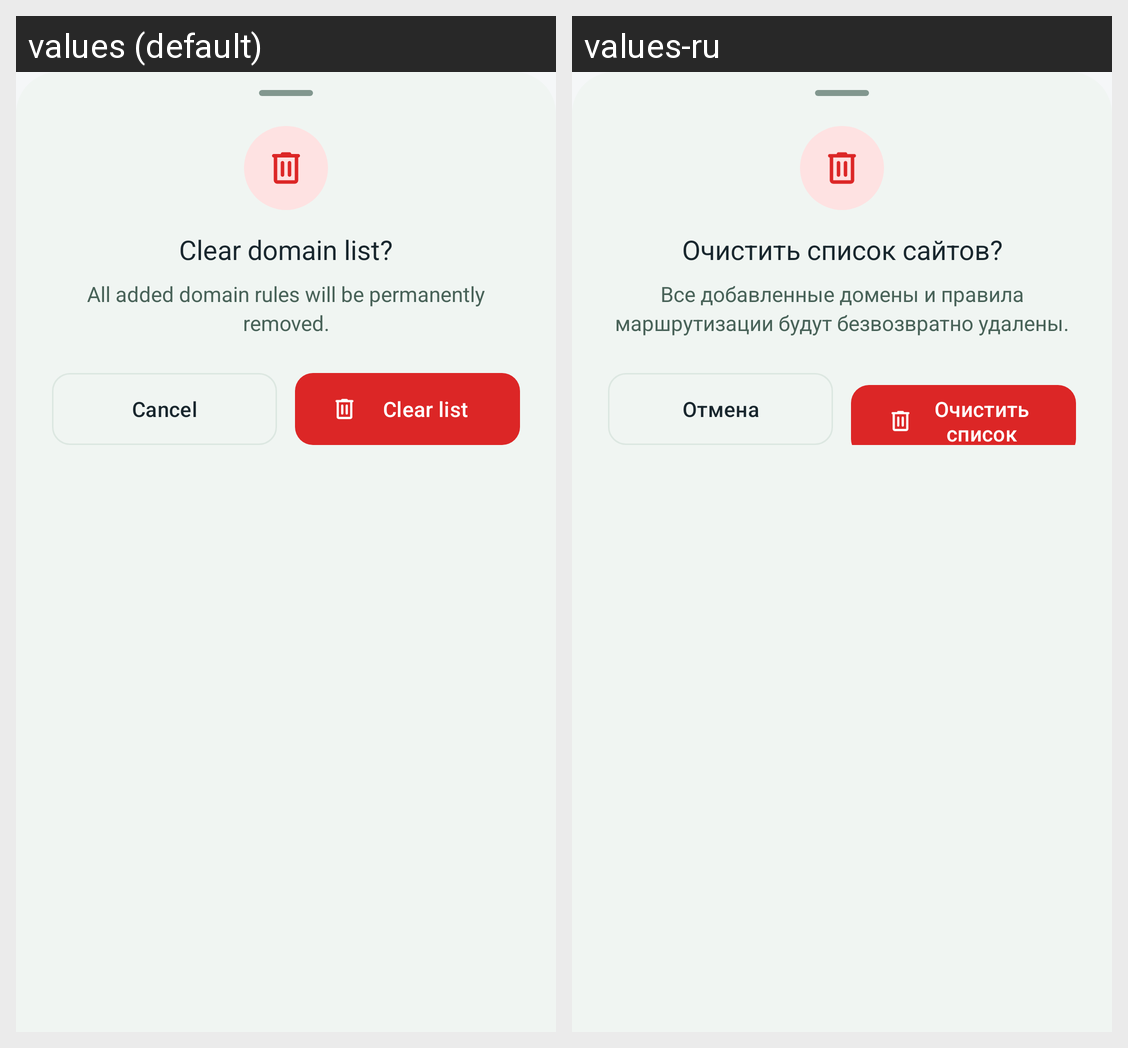

This grid shows one Android layout under two languages. Give, for every string resource on the screen, its name, the default text and each shown locale's text.
Android screen res/layout/bottom_sheet_confirm_clear.xml rendered under 2 locales, left to right: values (default), values-ru. Device: Nexus 5 (rendered at 1080×1920; each locale shown at half size, 540×960, under a caption strip naming it); theme Theme.SoxMax.
Strings drawn on this screen, with the default value and each locale's value (text and hints the layout hard-codes, and strings that could not be matched under every locale, appear in the picture but are not listed):

split_sites_clear_sheet_title
  values: Clear domain list?
  values-ru: Очистить список сайтов?

split_sites_clear_sheet_desc
  values: All added domain rules will be permanently removed.
  values-ru: Все добавленные домены и правила маршрутизации будут безвозвратно удалены.

cancel
  values: Cancel
  values-ru: Отмена

split_sites_clear_sheet_btn
  values: Clear list
  values-ru: Очистить список
